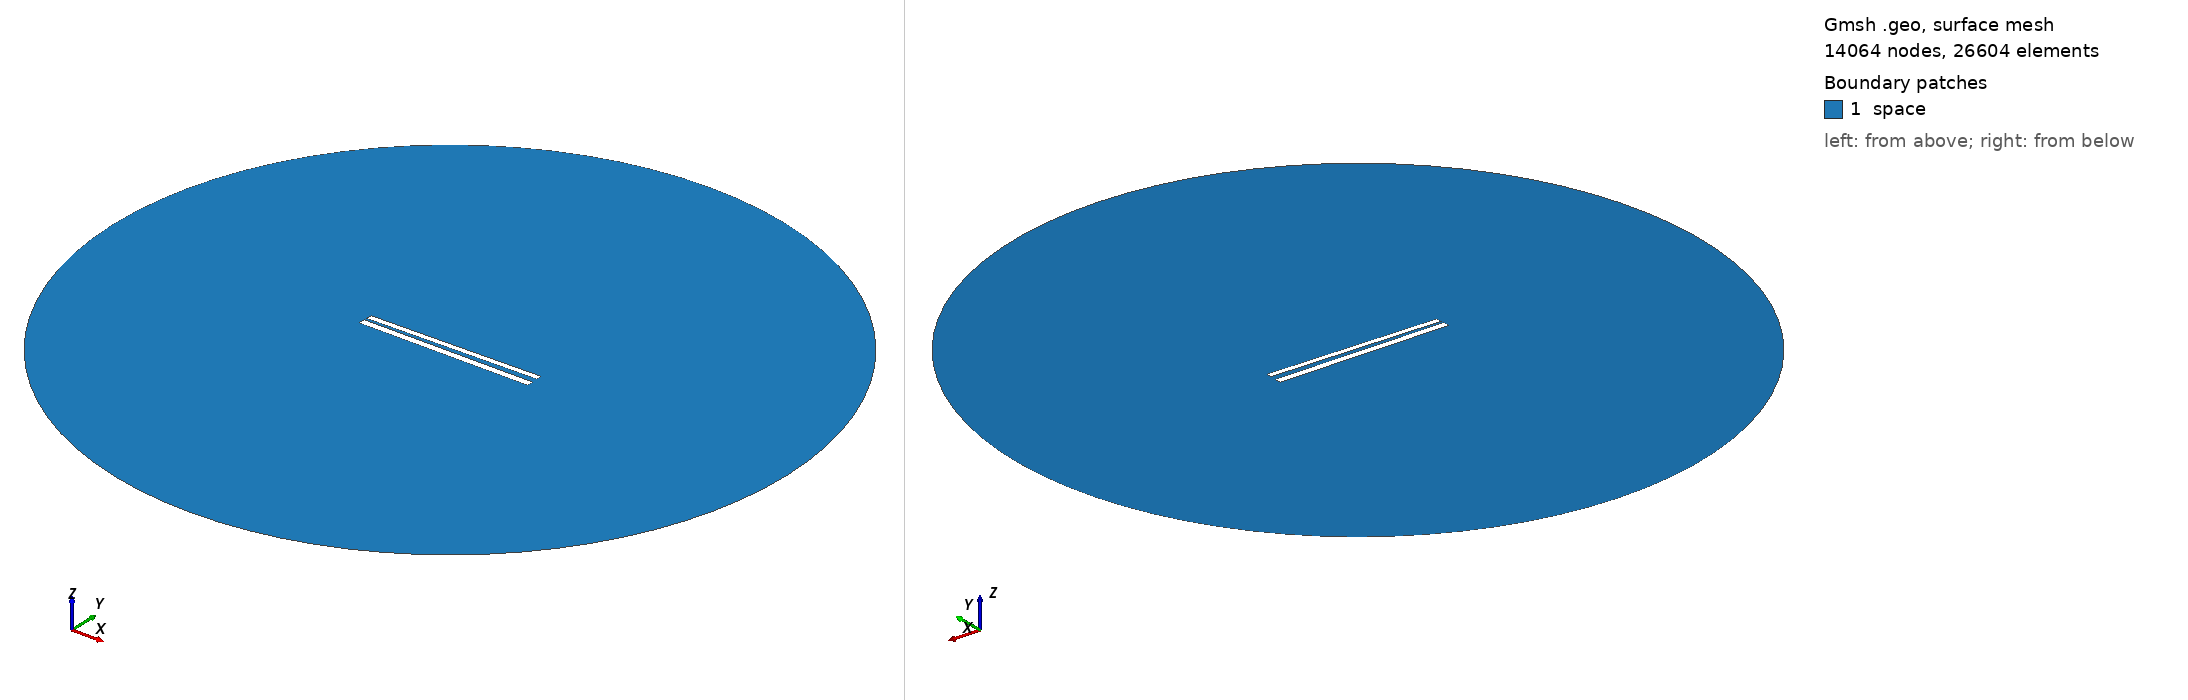

Gmsh geometry script, surface-meshed: 14064 nodes, 26604 surface elements. Boundary patches (legend numbers): 1 space. Left view from above one corner, right view from below the opposite corner. Legend entries are the model's physical surfaces. The drawing asked Gmsh for element sizes between 1% and 20% of the model's largest extent; the script's own settings can give other sizes.

=== 371.geo (drawn) ===
// Set the geometry kernel
SetFactory("OpenCASCADE");

//---------------------------------------
// Rectangles
//---------------------------------------

// Rectangle 1 (top)
Point(1) = {-49.733333333333334, 1.4055555555555554, 0, 1.0};
Point(2) = {49.733333333333334, 1.4055555555555554, 0, 1.0};
Point(3) = {49.733333333333334, 4.872222222222223, 0, 1.0};
Point(4) = {-49.733333333333334, 4.872222222222223, 0, 1.0};

Line(1) = {1, 2};
Line(2) = {2, 3};
Line(3) = {3, 4};
Line(4) = {4, 1};

Line Loop(1) = {1, 2, 3, 4};
Plane Surface(1) = {1};

Rotate { {0, 0, 1}, {0,  1.1388888888888888,  0}, 0.017 } {
  Surface{1};
}

// Rectangle 2 (bottom)
Point(5) = {-50,-1.1388888888888888, 0, 1.0};
Point(6) = { 50,-1.1388888888888888, 0, 1.0};
Point(7) = { 50,-5.138888888888889, 0, 1.0};
Point(8) = {-50,-5.138888888888889, 0, 1.0};

Line(5) = {5, 6};
Line(6) = {6, 7};
Line(7) = {7, 8};
Line(8) = {8, 5};

Line Loop(2) = {5, 6, 7, 8};
Plane Surface(2) = {2}; 


//---------------------------------------
// Circle
//---------------------------------------

// Define points
Point(9) = {0, 0, 0};        // Center
Point(10) = {200, 0, 0};     // Start point
Point(11) = {0, 200, 0};     // 90 degrees
Point(12) = {-200, 0, 0};    // 180 degrees
Point(13) = {0, -200, 0};    // 270 degrees

// Define circle arcs (each needs start, center, end)
Circle(9) = {10, 9, 11};
Circle(10) = {11, 9, 12};
Circle(11) = {12, 9, 13};
Circle(12) = {13, 9, 10};

// Define curve loop and surface if needed
Curve Loop(3) = {9, 10, 11, 12};
Surface(3) = {3};

// Subtract Rectangles from Circle
BooleanDifference{ Surface{3}; Delete; }{ Surface{1}; Surface{2}; Delete; }

//---------------------------------------
// Transfinite Lines and Surface
//---------------------------------------
r = 7;
Transfinite Line {1, 3} = 50*r Using Progression 1;
Transfinite Line {2, 4} = 2*r Using Progression 1;
Transfinite Line {5, 7} = 50*r Using Progression 1;
Transfinite Line {6, 8} = 2*r Using Progression 1;
Transfinite Line {9, 10, 11, 12} = 20 Using Progression 1;

//---------------------------------------
// Define Physical Groups
//---------------------------------------                

//--- Physical Curves
// Physical groups for boundaries
Physical Line("force_segment", 10) = {1};
Physical Line("upper_plate", 11) = {2, 3, 4};
Physical Line("lower_plate", 12) = {5, 6, 7, 8};
Physical Line("boundary", 20) = {9, 10, 11, 12};

//--- Physical Surfaces
Physical Surface("space", 30) = {3};

//---------------------------------------
// 6. Generate the Mesh
//---------------------------------------
Mesh 2;  // 2D mesh generation
